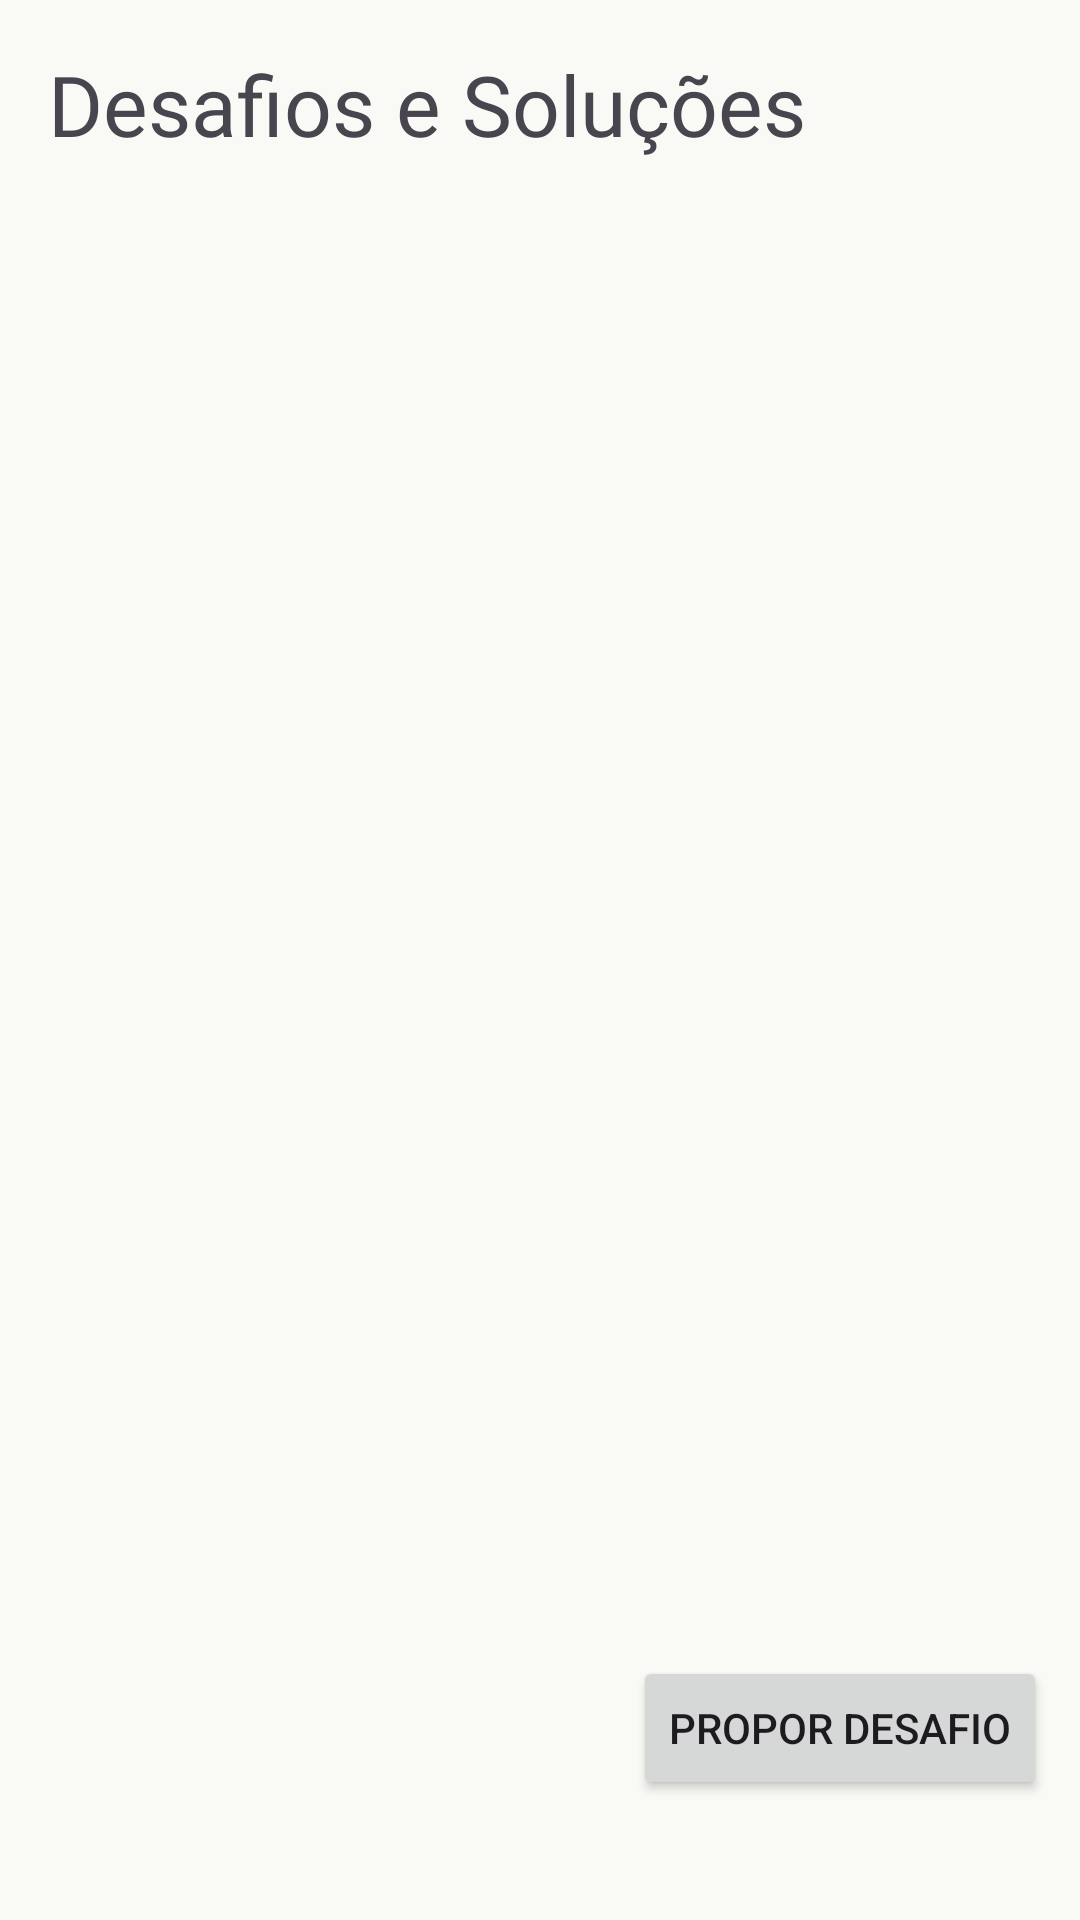

Layout XML and referenced resources for this Android screen:
<!-- AndroidManifest.xml: application theme AppTheme -->
<!-- res/layout/fragment_challenges.xml -->
<?xml version="1.0" encoding="utf-8"?>
<FrameLayout xmlns:android="http://schemas.android.com/apk/res/android"
    xmlns:tools="http://schemas.android.com/tools"
    android:layout_width="match_parent"
    android:layout_height="match_parent"
    xmlns:app="http://schemas.android.com/apk/res-auto"
    tools:context=".ui.features.home.fragments.challenges.ChallengesFragment">


    <androidx.constraintlayout.widget.ConstraintLayout
        android:layout_width="match_parent"
        android:layout_height="match_parent"
        android:paddingBottom="32dp">


        <TextView
            android:id="@+id/TextView15"
            android:layout_width="wrap_content"
            android:layout_height="wrap_content"
            android:fontFamily="@font/k2d_bold"
            android:text="Desafios e Soluções"
            android:textSize="28sp"
            android:layout_marginStart="16dp"
            android:layout_marginTop="16dp"
            app:layout_constraintStart_toStartOf="parent"
            app:layout_constraintTop_toTopOf="parent" />

        <androidx.recyclerview.widget.RecyclerView
            android:id="@+id/rv_challenges"
            android:layout_width="0dp"
            android:layout_height="wrap_content"
            android:layout_marginTop="16dp"
            app:layout_constraintEnd_toEndOf="parent"
            app:layout_constraintStart_toStartOf="parent"
            app:layout_constraintTop_toBottomOf="@+id/TextView15"
            tools:itemCount="1"
            tools:listitem="@layout/item_challenge" />

        <Button
            android:id="@+id/button"
            android:layout_width="wrap_content"
            android:layout_height="wrap_content"
            android:layout_marginBottom="8dp"
            android:text="Propor Desafio"
            app:layout_constraintBottom_toBottomOf="parent"
            app:layout_constraintEnd_toEndOf="parent"
            app:layout_constraintHorizontal_bias="0.95"
            app:layout_constraintStart_toStartOf="parent" />

    </androidx.constraintlayout.widget.ConstraintLayout>
</FrameLayout>
<!-- res/layout/item_challenge.xml (included above) -->
<?xml version="1.0" encoding="utf-8"?>
<androidx.cardview.widget.CardView
    xmlns:android="http://schemas.android.com/apk/res/android"
    xmlns:app="http://schemas.android.com/apk/res-auto"
    android:layout_width="match_parent"
    android:layout_height="match_parent"
    android:layout_margin="12dp"
    app:cardCornerRadius="12dp"
    app:cardElevation="6dp">

    <androidx.constraintlayout.widget.ConstraintLayout
        android:layout_width="match_parent"
        android:layout_height="wrap_content"
        android:padding="16dp">

        <ImageView
            android:id="@+id/iv_logo"
            android:layout_width="32dp"
            android:layout_height="32dp"
            android:src="@drawable/logo_simbia"
            app:layout_constraintStart_toStartOf="parent"
            app:layout_constraintTop_toTopOf="parent" />

        <TextView
            android:id="@+id/tv_brand_name"
            android:layout_width="wrap_content"
            android:layout_height="wrap_content"
            android:text="TextView"
            android:textSize="24sp"
            android:fontFamily="@font/k2d_bold"
            android:layout_marginStart="8dp"
            app:layout_constraintStart_toEndOf="@id/iv_logo"
            app:layout_constraintTop_toTopOf="@id/iv_logo"
            app:layout_constraintBottom_toBottomOf="@id/iv_logo" />

        <TextView
            android:id="@+id/tv_challenge_title"
            android:layout_width="0dp"
            android:layout_height="wrap_content"
            android:text="Lorem ipsum dolor sit amet, dolore"
            android:textSize="20sp"
            android:fontFamily="@font/k2d_bold"
            android:layout_marginTop="16dp"
            app:layout_constraintStart_toStartOf="parent"
            app:layout_constraintEnd_toEndOf="parent"
            app:layout_constraintTop_toBottomOf="@id/iv_logo" />

        <TextView
            android:id="@+id/tv_challenge_description"
            android:layout_width="0dp"
            android:layout_height="wrap_content"
            android:text="Lorem ipsum dolor sit amet, consectetur adipiscing elit, sed do eiusmod tempor incididunt ut labore et dolore "
            android:textSize="16sp"
            android:layout_marginTop="12dp"
            app:layout_constraintStart_toStartOf="parent"
            app:layout_constraintEnd_toEndOf="parent"
            app:layout_constraintTop_toBottomOf="@id/tv_challenge_title" />

        <TextView
            android:id="@+id/tv_suggest_solution"
            android:layout_width="wrap_content"
            android:layout_height="wrap_content"
            android:text="Sugerir Solução"
            android:textSize="16sp"
            android:textColor="@color/md_theme_primary"
            android:textStyle="bold"
            android:layout_marginTop="16dp"
            app:layout_constraintEnd_toStartOf="@id/iv_arrow"
            app:layout_constraintTop_toBottomOf="@id/tv_challenge_description"
            app:layout_constraintBottom_toBottomOf="parent"/>

        <ImageView
            android:id="@+id/iv_arrow"
            android:layout_width="16dp"
            android:layout_height="16dp"
            android:src="@drawable/baseline_arrow_forward_ios_24"
            android:layout_marginStart="4dp"
            app:layout_constraintEnd_toEndOf="parent"
            app:layout_constraintTop_toTopOf="@id/tv_suggest_solution"
            app:layout_constraintBottom_toBottomOf="@id/tv_suggest_solution" />

    </androidx.constraintlayout.widget.ConstraintLayout>

</androidx.cardview.widget.CardView>
<!-- resources referenced by this layout -->
<resources>
  <color name="md_theme_primary">#3D6448</color>
  <!-- drawable baseline_arrow_forward_ios_24 (drawable) -->
  <vector xmlns:android="http://schemas.android.com/apk/res/android"
      android:autoMirrored="true"
      android:height="24dp"
      android:viewportHeight="24"
      android:viewportWidth="24"
      android:width="24dp">
        
      <path android:fillColor="@color/md_theme_primary"
          android:pathData="M6.23,20.23l1.77,1.77l10,-10l-10,-10l-1.77,1.77l8.23,8.23z"/>
      
  </vector>
  <color name="md_theme_onPrimary">#FFFFFF</color>
  <color name="md_theme_primaryContainer">#567E60</color>
  <color name="md_theme_onPrimaryContainer">#F6FFF4</color>
  <color name="md_theme_secondary">#003B5A</color>
  <color name="md_theme_onSecondary">#FFFFFF</color>
  <color name="md_theme_secondaryContainer">#215273</color>
  <color name="md_theme_onSecondaryContainer">#97C5EB</color>
  <color name="md_theme_tertiary">#3D6448</color>
  <color name="md_theme_onTertiary">#FFFFFF</color>
  <color name="md_theme_tertiaryContainer">#567E60</color>
  <color name="md_theme_onTertiaryContainer">#F6FFF4</color>
  <color name="md_theme_error">#A71F26</color>
  <color name="md_theme_onError">#FFFFFF</color>
  <color name="md_theme_errorContainer">#C9393B</color>
  <color name="md_theme_onErrorContainer">#FFEFED</color>
  <color name="md_theme_background">#F9FAF5</color>
  <color name="md_theme_onBackground">#1A1C1A</color>
  <color name="md_theme_surface">#FCF8F8</color>
  <color name="md_theme_onSurface">#1C1B1B</color>
  <color name="md_theme_surfaceVariant">#E0E3E3</color>
  <color name="md_theme_onSurfaceVariant">#444748</color>
  <color name="md_theme_outline">#747878</color>
  <color name="md_theme_outlineVariant">#C4C7C8</color>
  <color name="md_theme_inverseSurface">#313030</color>
  <color name="md_theme_inverseOnSurface">#F4F0EF</color>
  <color name="md_theme_inversePrimary">#A6D1AE</color>
  <color name="md_theme_primaryFixed">#C1EDC9</color>
  <color name="md_theme_onPrimaryFixed">#00210E</color>
  <color name="md_theme_primaryFixedDim">#A6D1AE</color>
  <color name="md_theme_onPrimaryFixedVariant">#284F34</color>
  <color name="md_theme_secondaryFixed">#CBE6FF</color>
  <color name="md_theme_onSecondaryFixed">#001E30</color>
  <color name="md_theme_secondaryFixedDim">#9ECCF2</color>
  <color name="md_theme_onSecondaryFixedVariant">#174B6B</color>
  <color name="md_theme_tertiaryFixed">#C1EDC9</color>
  <color name="md_theme_onTertiaryFixed">#00210E</color>
  <color name="md_theme_tertiaryFixedDim">#A6D1AE</color>
  <color name="md_theme_onTertiaryFixedVariant">#284F34</color>
  <color name="md_theme_surfaceDim">#DDD9D9</color>
  <color name="md_theme_surfaceBright">#FCF8F8</color>
  <color name="md_theme_surfaceContainerLowest">#FFFFFF</color>
  <color name="md_theme_surfaceContainerLow">#F6F3F2</color>
  <color name="md_theme_surfaceContainer">#F1EDEC</color>
  <color name="md_theme_surfaceContainerHigh">#EBE7E7</color>
  <color name="md_theme_surfaceContainerHighest">#E5E2E1</color>
</resources>
